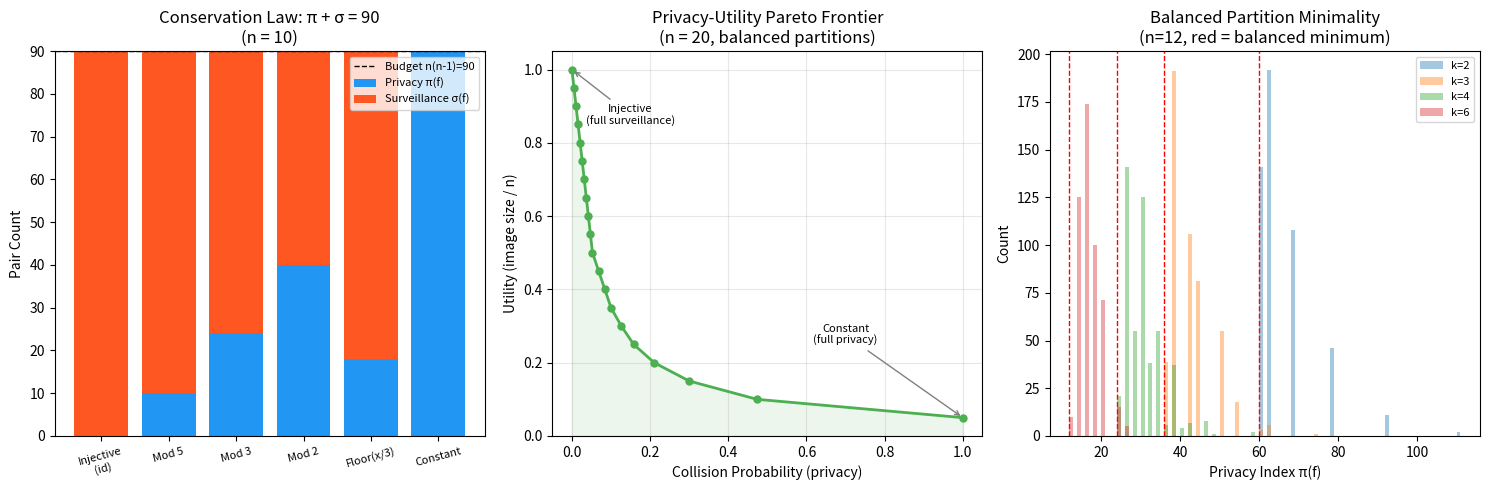

This chart was generated by the following Python code:
#!/usr/bin/env python3
"""
Privacy-Surveillance Conservation Law: Numerical Demonstrations

Demonstrates the fundamental identity π(f) + σ(f) = n(n-1) and its
consequences through concrete examples.
"""

import itertools
from collections import Counter
from typing import Callable, List, Dict, Any


def privacy_index(f: Callable, domain: list) -> int:
    """Count ordered pairs (s1, s2) with s1 ≠ s2 and f(s1) = f(s2)."""
    count = 0
    for s1, s2 in itertools.permutations(domain, 2):
        if f(s1) == f(s2):
            count += 1
    return count


def surveillance_index(f: Callable, domain: list) -> int:
    """Count ordered pairs (s1, s2) with s1 ≠ s2 and f(s1) ≠ f(s2)."""
    count = 0
    for s1, s2 in itertools.permutations(domain, 2):
        if f(s1) != f(s2):
            count += 1
    return count


def fiber_sizes(f: Callable, domain: list) -> List[int]:
    """Compute the fiber sizes (privacy spectrum) of f."""
    counter = Counter(f(s) for s in domain)
    return sorted(counter.values(), reverse=True)


def privacy_from_fibers(fibers: List[int]) -> int:
    """Compute π(f) from fiber sizes: Σ k(k-1)."""
    return sum(k * (k - 1) for k in fibers)


def collision_probability(f: Callable, domain: list) -> float:
    """Compute the collision probability π(f) / n(n-1)."""
    n = len(domain)
    if n <= 1:
        return 0.0
    return privacy_index(f, domain) / (n * (n - 1))


def balanced_privacy(n: int, k: int) -> int:
    """Minimum privacy index for n elements in k groups (balanced partition)."""
    q, r = divmod(n, k)
    return r * (q + 1) * q + (k - r) * q * (q - 1)


# ============================================================
# Demo 1: Conservation Law Verification
# ============================================================
print("=" * 60)
print("DEMO 1: Conservation Law π(f) + σ(f) = n(n-1)")
print("=" * 60)

domain = list(range(6))  # {0, 1, 2, 3, 4, 5}
n = len(domain)

# Example functions
functions = {
    "identity (injective)": lambda x: x,
    "constant": lambda x: 0,
    "mod 3": lambda x: x % 3,
    "mod 2": lambda x: x % 2,
    "floor(x/2)": lambda x: x // 2,
}

for name, f in functions.items():
    pi = privacy_index(f, domain)
    sigma = surveillance_index(f, domain)
    fibs = fiber_sizes(f, domain)
    print(f"\nf = {name}")
    print(f"  Fibers: {fibs}")
    print(f"  π(f) = {pi}, σ(f) = {sigma}")
    print(f"  π(f) + σ(f) = {pi + sigma} = {n}×{n-1} = {n*(n-1)} ✓" 
          if pi + sigma == n*(n-1) else f"  ERROR!")
    print(f"  Collision prob = {collision_probability(f, domain):.4f}")

# ============================================================
# Demo 2: Fiber Decomposition
# ============================================================
print("\n" + "=" * 60)
print("DEMO 2: Fiber Decomposition π(f) = Σ k(k-1)")
print("=" * 60)

for name, f in functions.items():
    pi = privacy_index(f, domain)
    fibs = fiber_sizes(f, domain)
    pi_from_fibs = privacy_from_fibers(fibs)
    print(f"\nf = {name}")
    print(f"  Fibers: {fibs}")
    print(f"  Σ k(k-1) = {' + '.join(f'{k}×{k-1}' for k in fibs)} = {pi_from_fibs}")
    print(f"  π(f) = {pi} = Σ k(k-1) = {pi_from_fibs} ✓"
          if pi == pi_from_fibs else f"  ERROR!")

# ============================================================
# Demo 3: Data Processing Inequality
# ============================================================
print("\n" + "=" * 60)
print("DEMO 3: Data Processing Inequality")
print("=" * 60)

f = lambda x: x % 3  # base function
h = lambda y: y % 2  # post-processing

pi_f = privacy_index(f, domain)
pi_hf = privacy_index(lambda x: h(f(x)), domain)
sigma_f = surveillance_index(f, domain)
sigma_hf = surveillance_index(lambda x: h(f(x)), domain)

print(f"f = mod 3, h = mod 2")
print(f"  π(f) = {pi_f}, π(h∘f) = {pi_hf}")
print(f"  π(f) ≤ π(h∘f): {pi_f} ≤ {pi_hf} → {pi_f <= pi_hf} ✓")
print(f"  σ(h∘f) ≤ σ(f): {sigma_hf} ≤ {sigma_f} → {sigma_hf <= sigma_f} ✓")
print(f"  Post-processing only increases privacy (decreases surveillance)")

# ============================================================
# Demo 4: Balanced Partition Minimality
# ============================================================
print("\n" + "=" * 60)
print("DEMO 4: Balanced Partition Minimizes Privacy")
print("=" * 60)

n_test = 12
for k in [2, 3, 4, 6]:
    bal = balanced_privacy(n_test, k)
    print(f"\nn={n_test}, k={k}: balanced minimum = {bal}")
    
    # Generate a few random partitions
    import random
    random.seed(42)
    for trial in range(3):
        parts = [1] * k
        remaining = n_test - k
        for _ in range(remaining):
            parts[random.randint(0, k-1)] += 1
        parts.sort(reverse=True)
        pi = sum(p * (p-1) for p in parts)
        print(f"  Partition {parts}: Σ k(k-1) = {pi} ≥ {bal} → {pi >= bal}")

# ============================================================
# Demo 5: Privacy Spectrum Analysis
# ============================================================
print("\n" + "=" * 60)
print("DEMO 5: Privacy Spectrum Analysis")
print("=" * 60)

domain_large = list(range(20))
test_functions = {
    "mod 4": lambda x: x % 4,
    "mod 5": lambda x: x % 5,
    "floor(x/4)": lambda x: x // 4,
    "floor(x/5)": lambda x: x // 5,
    "x < 10": lambda x: x < 10,
}

for name, f in test_functions.items():
    fibs = fiber_sizes(f, domain_large)
    n = len(domain_large)
    pi = privacy_from_fibers(fibs)
    cp = pi / (n * (n - 1)) if n > 1 else 0
    print(f"\nf = {name}")
    print(f"  Spectrum: {fibs}")
    print(f"  Spectrum sum = {sum(fibs)} = |S| = {n} ✓" 
          if sum(fibs) == n else "  ERROR!")
    print(f"  π(f) = {pi}, σ(f) = {n*(n-1) - pi}")
    print(f"  Collision prob = {cp:.4f}")

print("\n" + "=" * 60)
print("All demonstrations completed successfully.")
print("=" * 60)


#!/usr/bin/env python3
"""
Visualization: Privacy-Surveillance Conservation Law

Generates plots showing the conservation law, Pareto frontier,
and balanced partition minimality.
"""

import matplotlib.pyplot as plt
import matplotlib.patches as mpatches
import numpy as np
from collections import Counter
import itertools


def privacy_index_from_fibers(fibers):
    return sum(k * (k - 1) for k in fibers)


def balanced_privacy(n, k):
    q, r = divmod(n, k)
    return r * (q + 1) * q + (k - r) * q * (q - 1)


# ---- Figure 1: Conservation Law Budget Diagram ----
fig, axes = plt.subplots(1, 3, figsize=(15, 5))

n = 10
budget = n * (n - 1)

# Different observation functions on Fin(10) -> Fin(k)
functions = {
    "Injective\n(id)": list(range(10)),
    "Mod 5": [x % 5 for x in range(10)],
    "Mod 3": [x % 3 for x in range(10)],
    "Mod 2": [x % 2 for x in range(10)],
    "Floor(x/3)": [x // 3 for x in range(10)],
    "Constant": [0] * 10,
}

names = list(functions.keys())
pi_vals = []
sigma_vals = []

for name, outputs in functions.items():
    counter = Counter(outputs)
    fibers = list(counter.values())
    pi = privacy_index_from_fibers(fibers)
    pi_vals.append(pi)
    sigma_vals.append(budget - pi)

ax = axes[0]
x_pos = np.arange(len(names))
bars1 = ax.bar(x_pos, pi_vals, color='#2196F3', label='Privacy π(f)')
bars2 = ax.bar(x_pos, sigma_vals, bottom=pi_vals, color='#FF5722', label='Surveillance σ(f)')
ax.axhline(y=budget, color='black', linestyle='--', linewidth=1, label=f'Budget n(n-1)={budget}')
ax.set_xticks(x_pos)
ax.set_xticklabels(names, fontsize=8, rotation=15)
ax.set_ylabel('Pair Count')
ax.set_title(f'Conservation Law: π + σ = {budget}\n(n = {n})')
ax.legend(fontsize=8)

# ---- Figure 2: Pareto Frontier ----
ax = axes[1]
n = 20

k_values = list(range(1, n + 1))
min_privacy = [balanced_privacy(n, k) for k in k_values]
collision_prob = [mp / (n * (n-1)) for mp in min_privacy]
utility = [k / n for k in k_values]

ax.plot(collision_prob, utility, 'o-', color='#4CAF50', markersize=5, linewidth=2)
ax.fill_between(collision_prob, utility, alpha=0.1, color='#4CAF50')

# Annotate extremes
ax.annotate('Injective\n(full surveillance)', 
            xy=(0, 1), fontsize=8, ha='center',
            xytext=(0.15, 0.85), arrowprops=dict(arrowstyle='->', color='gray'))
ax.annotate('Constant\n(full privacy)', 
            xy=(1, 1/n), fontsize=8, ha='center',
            xytext=(0.7, 0.25), arrowprops=dict(arrowstyle='->', color='gray'))

ax.set_xlabel('Collision Probability (privacy)')
ax.set_ylabel('Utility (image size / n)')
ax.set_title(f'Privacy-Utility Pareto Frontier\n(n = {n}, balanced partitions)')
ax.set_xlim(-0.05, 1.05)
ax.set_ylim(0, 1.05)
ax.grid(True, alpha=0.3)

# ---- Figure 3: Balanced vs Unbalanced Privacy ----
ax = axes[2]
n = 12

for k in [2, 3, 4, 6]:
    # Generate many random partitions
    import random
    random.seed(42 + k)
    privacy_vals = []
    for _ in range(500):
        parts = [1] * k
        remaining = n - k
        for _ in range(remaining):
            parts[random.randint(0, k-1)] += 1
        privacy_vals.append(privacy_index_from_fibers(parts))
    
    bal = balanced_privacy(n, k)
    
    # Plot histogram
    bins = range(min(privacy_vals), max(privacy_vals) + 2)
    ax.hist(privacy_vals, bins=bins, alpha=0.4, label=f'k={k}')
    ax.axvline(x=bal, color='red', linestyle='--', linewidth=1)

ax.set_xlabel('Privacy Index π(f)')
ax.set_ylabel('Count')
ax.set_title(f'Balanced Partition Minimality\n(n={n}, red = balanced minimum)')
ax.legend(fontsize=8)

plt.tight_layout()
plt.savefig('conservation_law_visualization.png', dpi=150, bbox_inches='tight')
plt.close()
print("Saved conservation_law_visualization.png")
